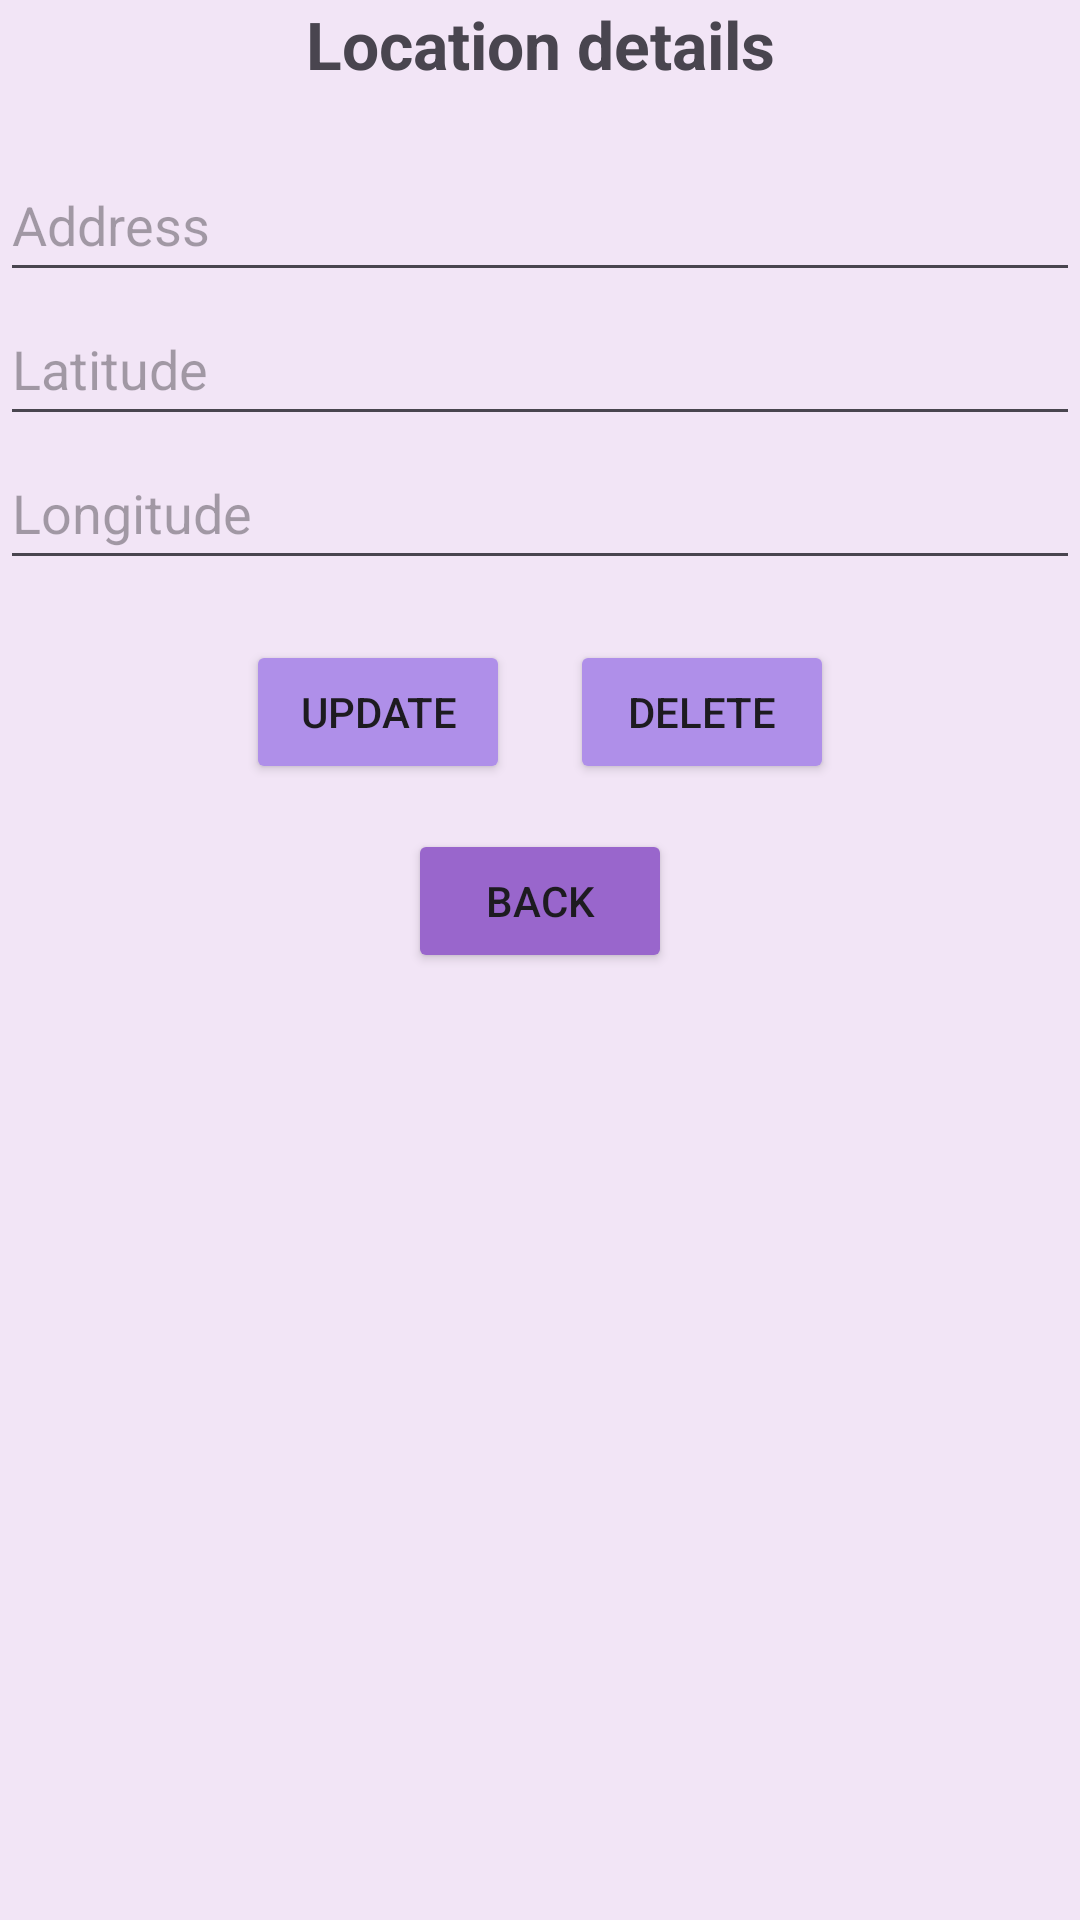

Android layout source for this screen:
<!-- AndroidManifest.xml: application theme Theme.Mobiledevassign2 -->
<!-- res/layout/activity_location_details.xml -->
<?xml version="1.0" encoding="utf-8"?>
<LinearLayout xmlns:android="http://schemas.android.com/apk/res/android"
    xmlns:app="http://schemas.android.com/apk/res-auto"
    xmlns:tools="http://schemas.android.com/tools"
    android:layout_width="match_parent"
    android:layout_height="match_parent"
    tools:context=".LocationDetailsActivity"
    android:background="#F2E5F6"
    android:orientation="vertical">

    <TextView
        android:layout_width="match_parent"
        android:layout_height="wrap_content"
        android:text="@string/editloclabel"
        android:gravity="center"
        android:textSize="22sp"
        android:textStyle="bold"
        android:layout_marginBottom="20dp">

    </TextView>

    <EditText
        android:id="@+id/address"
        android:layout_width="match_parent"
        android:layout_height="wrap_content"
        android:minHeight="48dp"
        android:hint="@string/addresslabel">

    </EditText>

    <EditText
        android:id="@+id/latitude"
        android:layout_width="match_parent"
        android:layout_height="wrap_content"
        android:minHeight="48dp"
        android:hint="@string/latitudelabel">

    </EditText>

    <EditText
        android:id="@+id/longitude"
        android:layout_width="match_parent"
        android:layout_height="wrap_content"
        android:hint="@string/longitudelabel"
        android:minHeight="48dp">

    </EditText>

    <LinearLayout
        android:id="@+id/locdetail_layout"
        android:layout_marginTop="20dp"
        android:layout_width="match_parent"
        android:layout_height="wrap_content"
        android:orientation="horizontal"
        android:gravity="center">

        <Button
            android:id="@+id/update_button"
            android:layout_marginLeft="10dp"
            android:layout_marginRight="10dp"
            android:layout_width="wrap_content"
            android:layout_height="wrap_content"
            android:backgroundTint="#AF8FE9"
            android:text="@string/updatebtntxt">

        </Button>

        <Button
            android:id="@+id/delete_button"
            android:layout_marginLeft="10dp"
            android:layout_marginRight="10dp"
            android:backgroundTint="#AF8FE9"
            android:layout_width="wrap_content"
            android:layout_height="wrap_content"
            android:text="@string/deletebtntxt">

        </Button>

    </LinearLayout>

    <Button
        android:id="@+id/back_button"
        android:layout_marginTop="15dp"
        android:layout_width="wrap_content"
        android:layout_height="wrap_content"
        android:text="@string/backbtntxt"
        android:backgroundTint="#9966CC"
        android:layout_gravity="center">

    </Button>

</LinearLayout>
<!-- resources referenced by this layout -->
<resources>
  <string name="addresslabel">Address</string>
  <string name="backbtntxt">Back</string>
  <string name="deletebtntxt">Delete</string>
  <string name="editloclabel">Location details</string>
  <string name="latitudelabel">Latitude</string>
  <string name="longitudelabel">Longitude</string>
  <string name="updatebtntxt">Update</string>
  <style name="Theme.Mobiledevassign2" parent="Base.Theme.Mobiledevassign2" />
  <style name="Base.Theme.Mobiledevassign2" parent="Theme.Material3.DayNight.NoActionBar">
          
          
      </style>
</resources>
